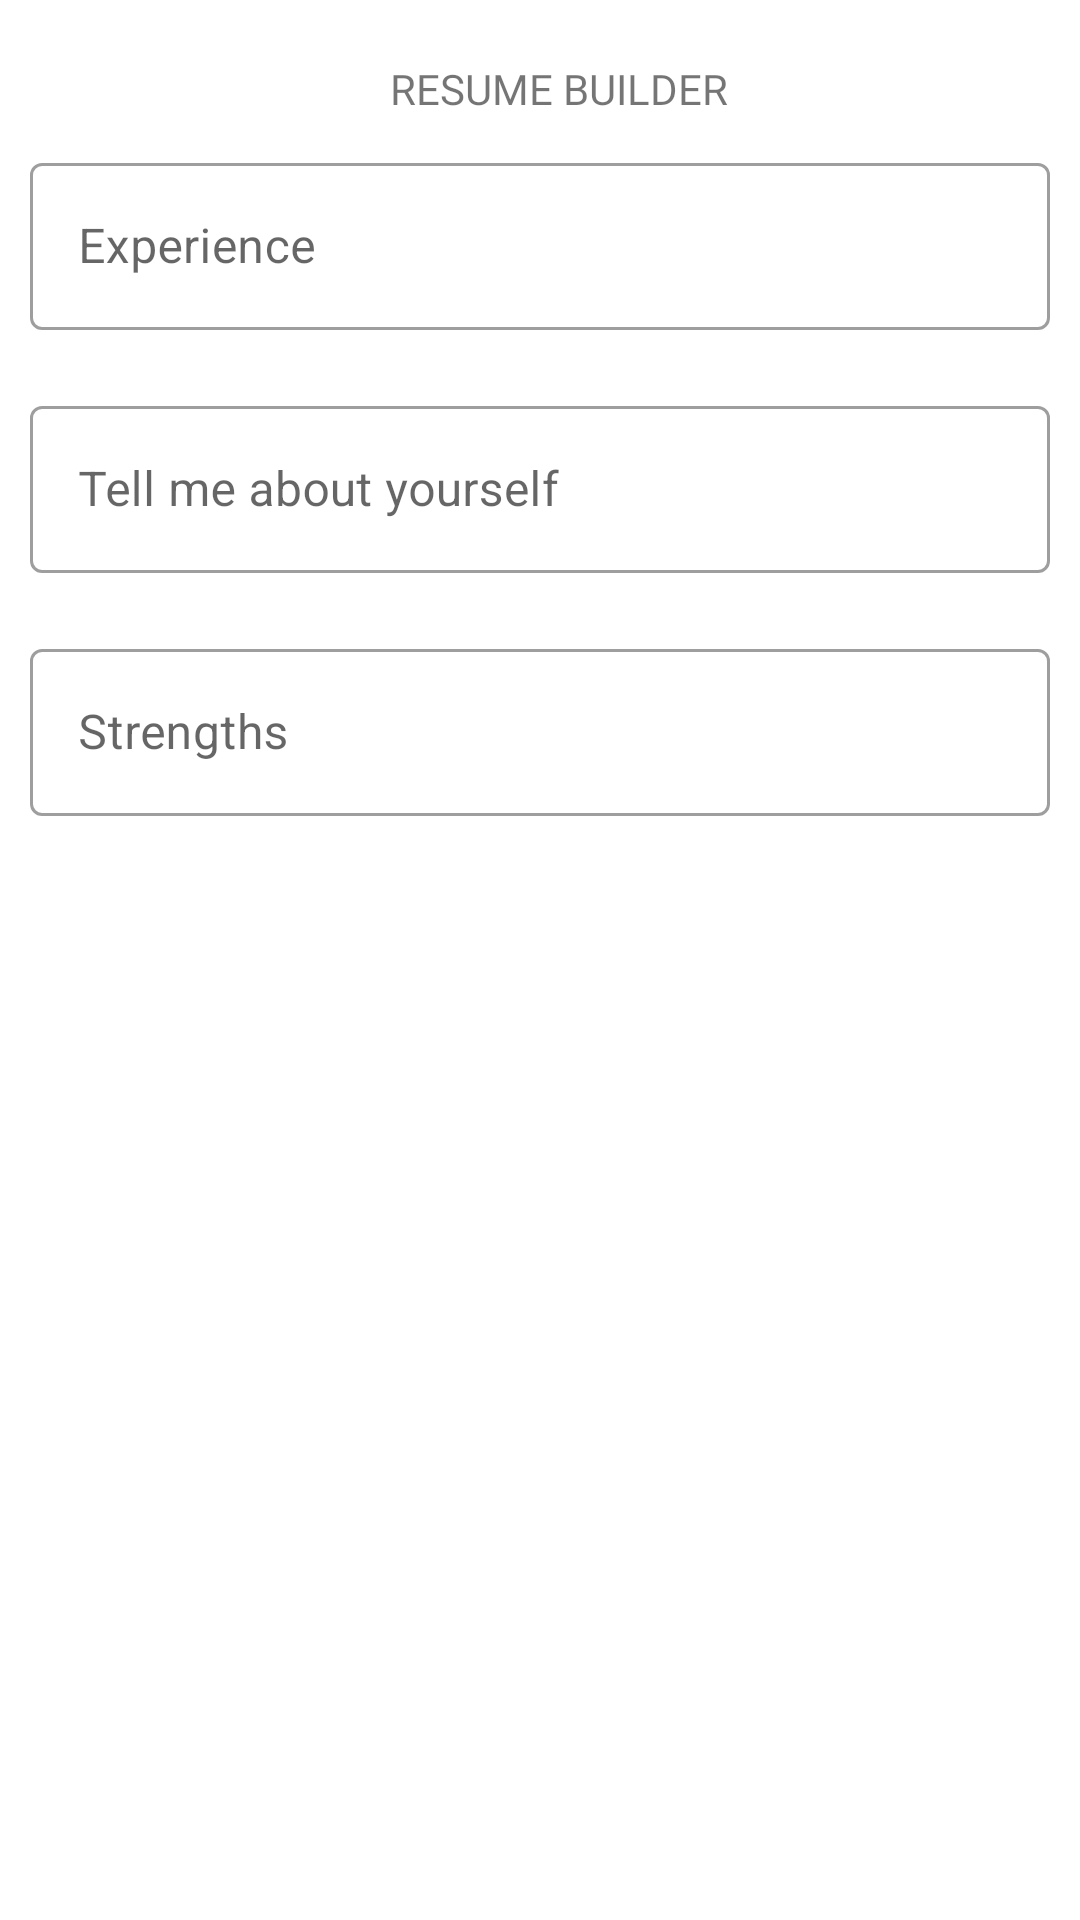

This screen was rendered from an Android layout file. Write that file and the resources it references.
<!-- AndroidManifest.xml: application theme Theme.AbledFuture -->
<!-- res/layout/activity_resume_builder.xml -->
<?xml version="1.0" encoding="utf-8"?>
<LinearLayout xmlns:android="http://schemas.android.com/apk/res/android"
    xmlns:app="http://schemas.android.com/apk/res-auto"
    xmlns:tools="http://schemas.android.com/tools"
    android:layout_width="match_parent"
    android:layout_height="match_parent"
    android:orientation="vertical"
    tools:context=".ResumeBuilder">
    <TextView
        android:layout_width="wrap_content"
        android:layout_height="wrap_content"
        android:fontFamily="@font/poppins_semibold"
        android:layout_marginLeft="130dp"
        android:layout_marginTop="20dp"
        android:text="RESUME BUILDER" />
    <com.google.android.material.textfield.TextInputLayout
       android:id="@+id/experience"
        android:layout_width="match_parent"
        android:layout_height="wrap_content"
        app:endIconMode="clear_text"
        android:layout_margin="10dp"
        style="@style/Widget.MaterialComponents.TextInputLayout.OutlinedBox"
        android:hint="Experience">

        <com.google.android.material.textfield.TextInputEditText
            android:id="@+id/Experience"
            android:layout_width="match_parent"
            android:layout_height="wrap_content"
            />

    </com.google.android.material.textfield.TextInputLayout>
    <com.google.android.material.textfield.TextInputLayout

        android:layout_width="match_parent"
        android:layout_height="wrap_content"
        app:endIconMode="clear_text"
        android:layout_margin="10dp"
        style="@style/Widget.MaterialComponents.TextInputLayout.OutlinedBox"
        android:hint="Tell me about yourself">

        <com.google.android.material.textfield.TextInputEditText
            android:id="@+id/Tell"
            android:layout_width="match_parent"
            android:layout_height="wrap_content"
            />

    </com.google.android.material.textfield.TextInputLayout>
    <com.google.android.material.textfield.TextInputLayout

        android:layout_width="match_parent"
        android:layout_height="wrap_content"
        app:endIconMode="clear_text"
        android:layout_margin="10dp"
        style="@style/Widget.MaterialComponents.TextInputLayout.OutlinedBox"
        android:hint="Strengths">

        <com.google.android.material.textfield.TextInputEditText
            android:id="@+id/strength"
            android:layout_width="match_parent"
            android:layout_height="wrap_content"
            />

    </com.google.android.material.textfield.TextInputLayout>
</LinearLayout>
<!-- resources referenced by this layout -->
<resources>
  <style name="Theme.AbledFuture" parent="Theme.MaterialComponents.DayNight.NoActionBar">
          
          <item name="colorPrimary">@color/purple_500</item>
          <item name="colorPrimaryVariant">@color/purple_700</item>
          <item name="colorOnPrimary">@color/white</item>
          
          <item name="colorSecondary">@color/teal_200</item>
          <item name="colorSecondaryVariant">@color/teal_700</item>
          <item name="colorOnSecondary">@color/black</item>
          
          <item name="android:statusBarColor" tools:targetApi="l">?attr/colorPrimaryVariant</item>
          
      </style>
  <color name="purple_500">#FF6200EE</color>
  <color name="purple_700">#FF3700B3</color>
  <color name="white">#FFFFFFFF</color>
  <color name="teal_200">#FF03DAC5</color>
  <color name="teal_700">#FF018786</color>
  <color name="black">#FF000000</color>
</resources>
